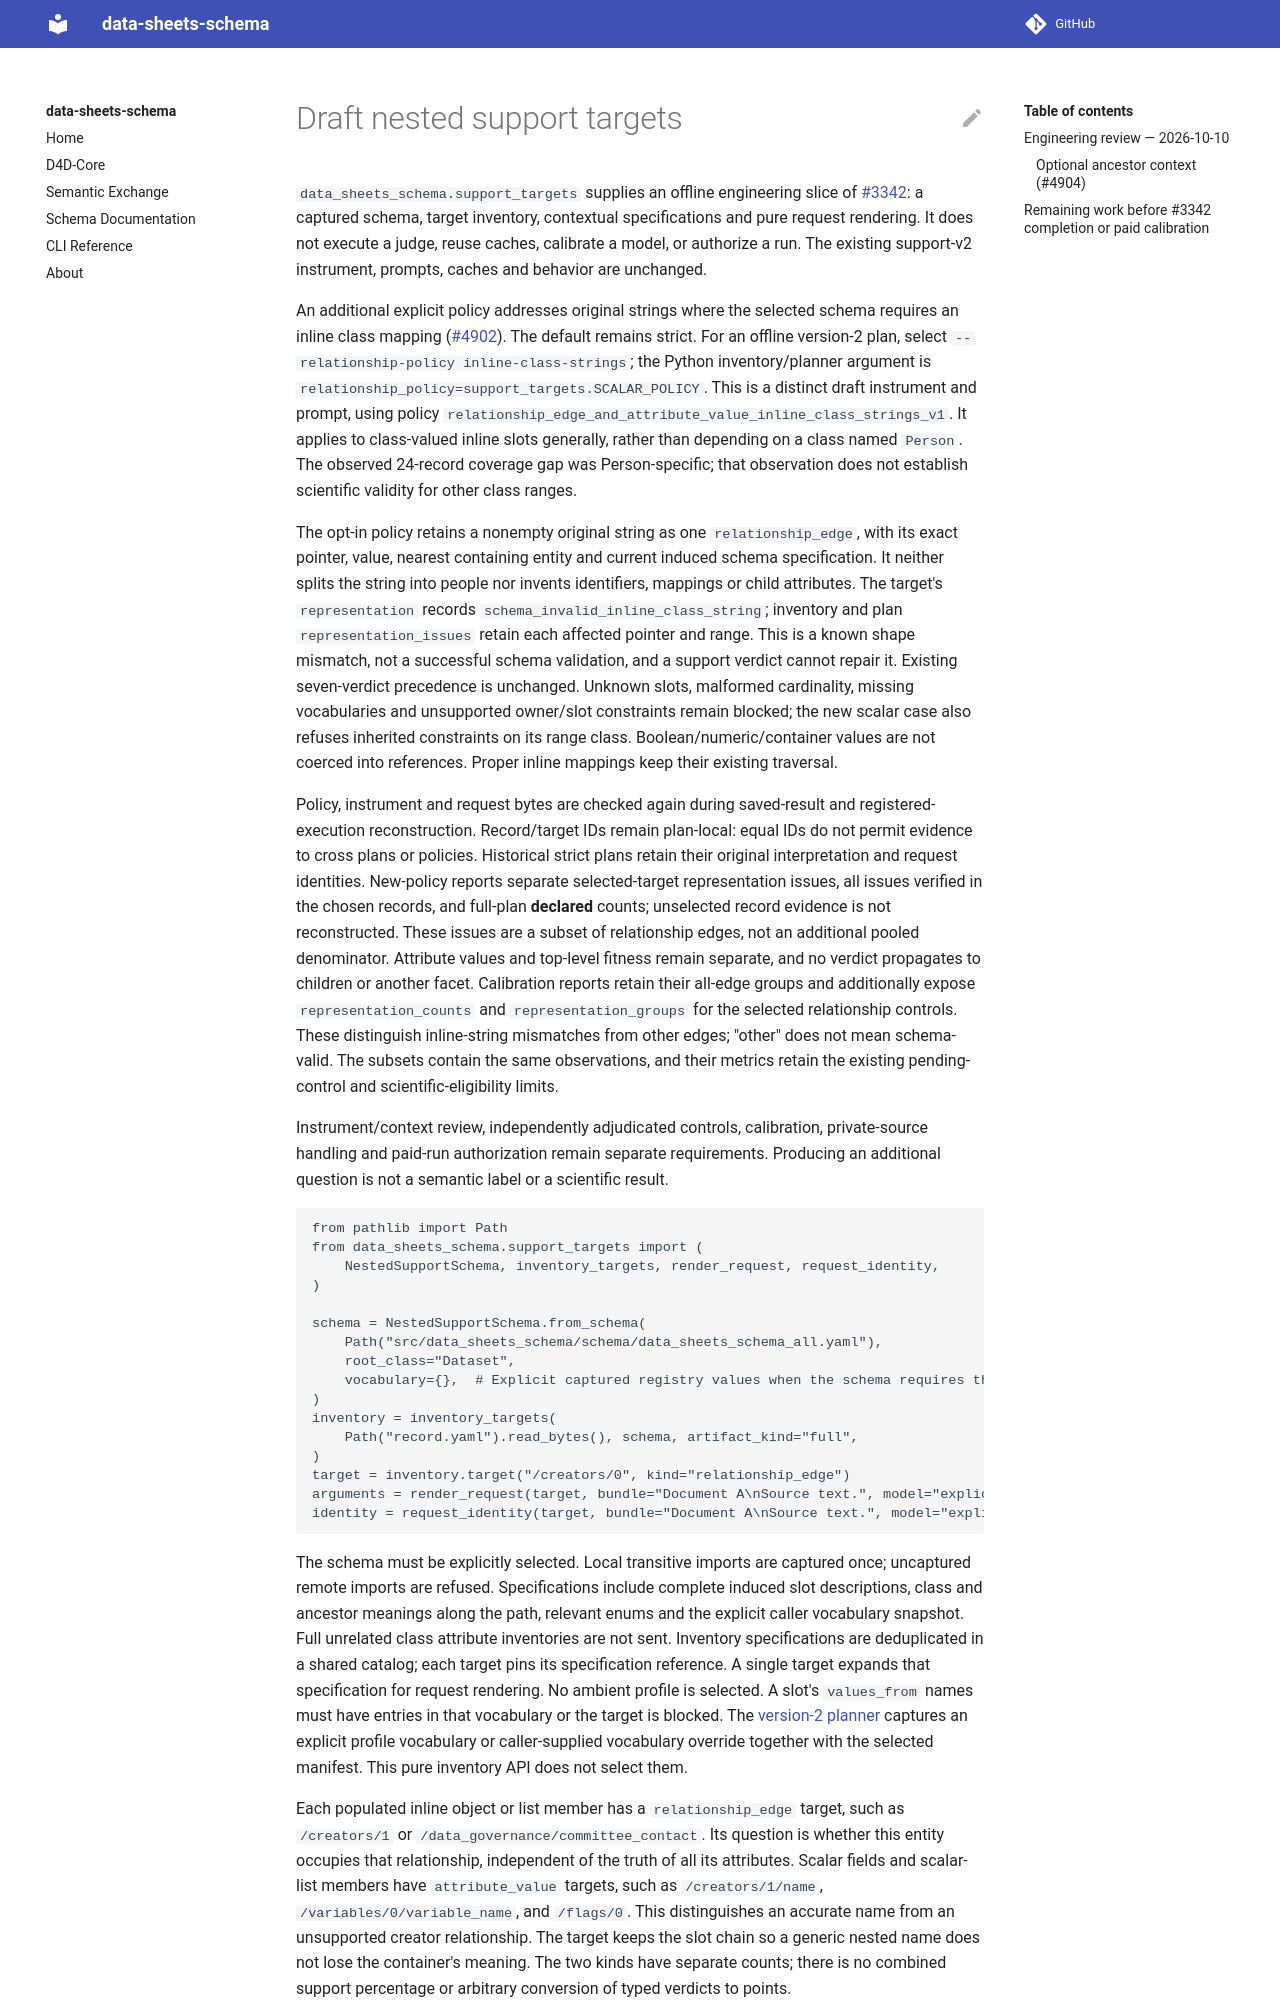

repository: bridge2ai/data-sheets-schema · page: nested_support_targets/index.html · generator: mkdocs

# Draft nested support targets

`data_sheets_schema.support_targets` supplies an offline engineering slice of
[#3342](https://github.com/bridge2ai/data-sheets-schema/issues/3342): a captured
schema, target inventory, contextual specifications and pure request rendering.
It does not execute a judge, reuse caches, calibrate a model, or authorize a run.
The existing support-v2 instrument, prompts, caches and behavior are unchanged.

An additional explicit policy addresses original strings where the selected
schema requires an inline class mapping ([#4902](https://github.com/bridge2ai/data-sheets-schema/issues/4902)).
The default remains strict. For an offline version-2 plan, select
`--relationship-policy inline-class-strings`; the Python inventory/planner
argument is `relationship_policy=support_targets.SCALAR_POLICY`.
This is a distinct draft instrument and prompt, using policy
`relationship_edge_and_attribute_value_inline_class_strings_v1`. It applies to
class-valued inline slots generally, rather than depending on a class named
`Person`. The observed 24-record coverage gap was Person-specific; that observation
does not establish scientific validity for other class ranges.

The opt-in policy retains a nonempty original string as one `relationship_edge`,
with its exact pointer, value, nearest containing entity and current induced
schema specification. It neither splits the string into people nor invents
identifiers, mappings or child attributes. The target's `representation` records
`schema_invalid_inline_class_string`; inventory and plan `representation_issues`
retain each affected pointer and range. This is a known shape mismatch, not a
successful schema validation, and a support verdict cannot repair it. Existing
seven-verdict precedence is unchanged. Unknown slots, malformed cardinality,
missing vocabularies and unsupported owner/slot constraints remain blocked;
the new scalar case also refuses inherited constraints on its range class.
Boolean/numeric/container values are not coerced into references. Proper inline
mappings keep their existing traversal.

Policy, instrument and request bytes are checked again during saved-result and
registered-execution reconstruction. Record/target IDs remain plan-local: equal
IDs do not permit evidence to cross plans or policies. Historical strict plans
retain their original interpretation and request identities. New-policy reports
separate selected-target representation issues, all issues verified in the
chosen records, and full-plan **declared** counts; unselected record evidence is
not reconstructed. These issues are a subset of relationship edges, not an
additional pooled denominator. Attribute values and top-level fitness remain
separate, and no verdict propagates to children or another facet.
Calibration reports retain their all-edge groups and additionally expose
`representation_counts` and `representation_groups` for the selected relationship
controls. These distinguish inline-string mismatches from other edges; "other"
does not mean schema-valid. The subsets contain the same observations, and their
metrics retain the existing pending-control and scientific-eligibility limits.

Instrument/context review, independently adjudicated controls, calibration,
private-source handling and paid-run authorization remain separate requirements.
Producing an additional question is not a semantic label or a scientific result.

```python
from pathlib import Path
from data_sheets_schema.support_targets import (
    NestedSupportSchema, inventory_targets, render_request, request_identity,
)

schema = NestedSupportSchema.from_schema(
    Path("src/data_sheets_schema/schema/data_sheets_schema_all.yaml"),
    root_class="Dataset",
    vocabulary={},  # Explicit captured registry values when the schema requires them.
)
inventory = inventory_targets(
    Path("record.yaml").read_bytes(), schema, artifact_kind="full",
)
target = inventory.target("/creators/0", kind="relationship_edge")
arguments = render_request(target, bundle="Document A\nSource text.", model="explicit-model")
identity = request_identity(target, bundle="Document A\nSource text.", model="explicit-model")
```

The schema must be explicitly selected. Local transitive imports are captured
once; uncaptured remote imports are refused. Specifications include complete
induced slot descriptions, class and ancestor meanings along the path, relevant
enums and the explicit caller vocabulary snapshot. Full unrelated class attribute
inventories are not sent. Inventory specifications are deduplicated in a shared
catalog; each target pins its specification reference. A single target expands
that specification for request rendering. No ambient profile is selected. A slot's
`values_from` names must have entries in that vocabulary or the target is blocked.
The [version-2 planner](offline_support_plan.md#nested-version-2) captures an
explicit profile vocabulary or caller-supplied vocabulary override together
with the selected manifest. This pure inventory API does not select them.

Each populated inline object or list member has a `relationship_edge` target,
such as `/creators/1` or `/data_governance/committee_contact`. Its question is
whether this entity occupies that relationship, independent of the truth of all
its attributes. Scalar fields and scalar-list members have `attribute_value`
targets, such as `/creators/1/name`, `/variables/0/variable_name`, and `/flags/0`.
This distinguishes an accurate name from an unsupported creator relationship.
The target keeps the slot chain so a generic nested name does not lose the
container's meaning. The two kinds have separate counts; there is no combined
support percentage or arbitrary conversion of typed verdicts to points.
